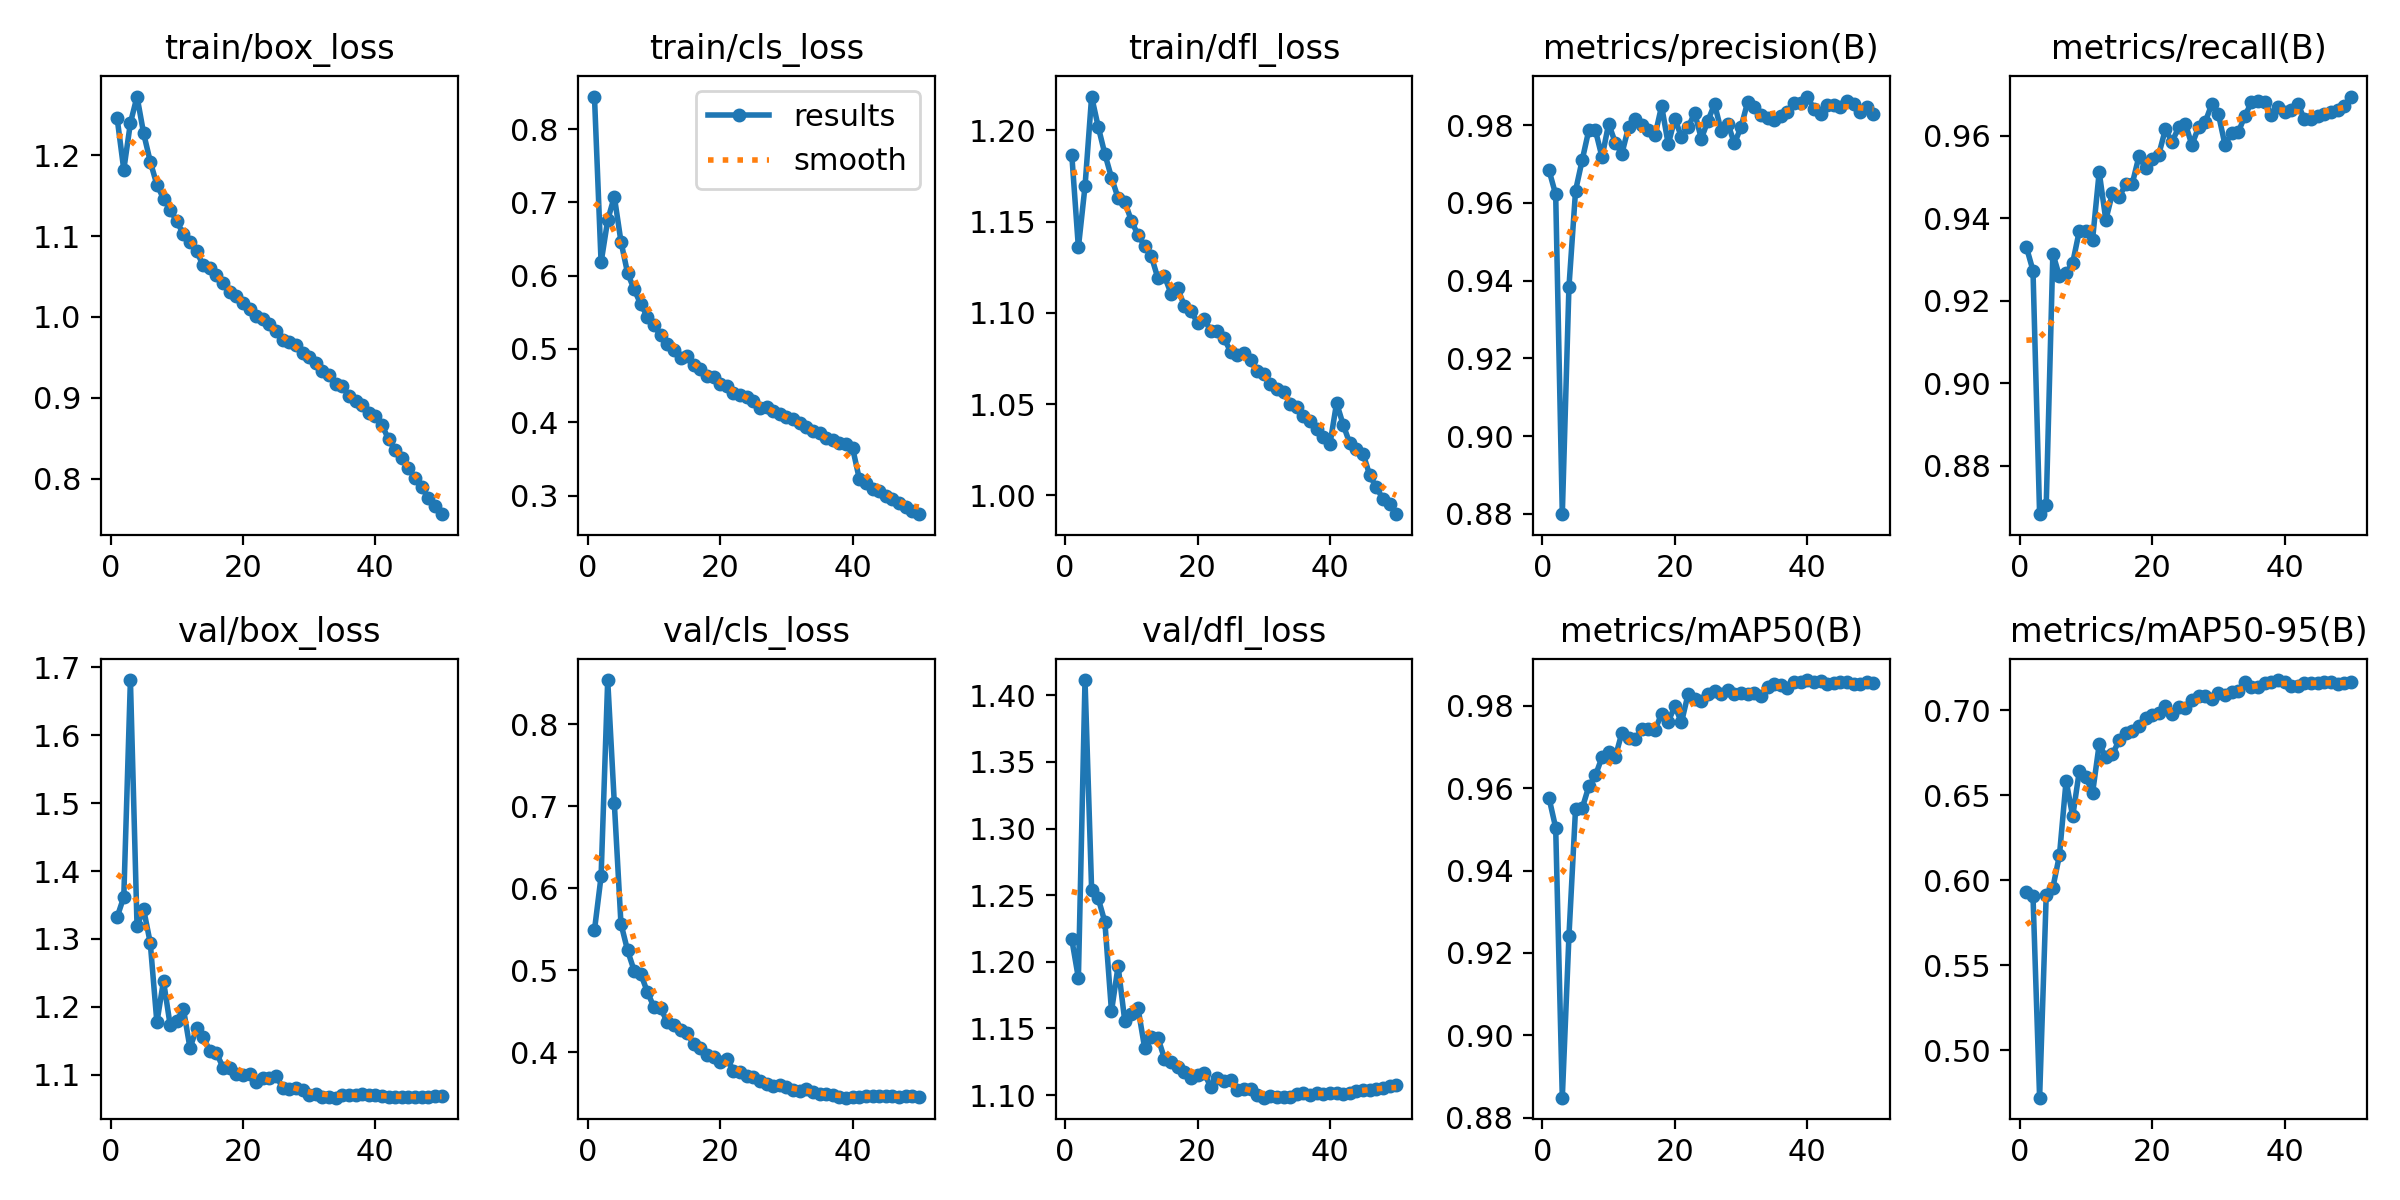

The file beside this chart, header and first rows:
epoch, time, train/box_loss, train/cls_loss, train/dfl_loss, metrics/precision(B), metrics/recall(B), metrics/mAP50(B), metrics/mAP50-95(B), val/box_loss, val/cls_loss, val/dfl_loss, lr/pg0, lr/pg1, lr/pg2
1, 86.2, 1.246, 0.8443, 1.187, 0.9684, 0.933, 0.9576, 0.593, 1.332, 0.549, 1.217, 0.003328, 0.003328, 0.003328
2, 168.5, 1.182, 0.618, 1.136, 0.9622, 0.9273, 0.9504, 0.5908, 1.362, 0.6146, 1.188, 0.00653, 0.00653, 0.00653
3, 248.2, 1.24, 0.6758, 1.169, 0.8799, 0.8682, 0.8848, 0.472, 1.681, 0.854, 1.411, 0.009599, 0.009599, 0.009599
4, 327.9, 1.273, 0.7079, 1.219, 0.9383, 0.8704, 0.924, 0.5913, 1.319, 0.7038, 1.254, 0.009406, 0.009406, 0.009406
5, 408.1, 1.227, 0.6465, 1.202, 0.9631, 0.9314, 0.955, 0.5955, 1.344, 0.5571, 1.248, 0.009208, 0.009208, 0.009208
6, 488.8, 1.192, 0.6035, 1.187, 0.971, 0.9259, 0.9551, 0.6147, 1.294, 0.5242, 1.23, 0.00901, 0.00901, 0.00901
7, 569.3, 1.163, 0.5812, 1.174, 0.9787, 0.9267, 0.9604, 0.6585, 1.177, 0.4996, 1.163, 0.008812, 0.008812, 0.008812
8, 651, 1.146, 0.5608, 1.163, 0.9787, 0.9292, 0.9631, 0.6375, 1.238, 0.4955, 1.197, 0.008614, 0.008614, 0.008614
9, 731, 1.133, 0.544, 1.161, 0.9718, 0.937, 0.9675, 0.6643, 1.173, 0.4735, 1.156, 0.008416, 0.008416, 0.008416
10, 810.3, 1.118, 0.5321, 1.151, 0.9804, 0.9368, 0.9689, 0.6606, 1.18, 0.4549, 1.161, 0.008218, 0.008218, 0.008218
11, 890, 1.103, 0.5183, 1.143, 0.9755, 0.9348, 0.9675, 0.6513, 1.197, 0.4538, 1.165, 0.00802, 0.00802, 0.00802
12, 969.5, 1.093, 0.5063, 1.137, 0.9727, 0.9512, 0.9735, 0.6799, 1.139, 0.4367, 1.136, 0.007822, 0.007822, 0.007822
13, 1050, 1.081, 0.4983, 1.131, 0.9795, 0.9396, 0.9722, 0.6725, 1.169, 0.4338, 1.144, 0.007624, 0.007624, 0.007624
14, 1129, 1.064, 0.487, 1.119, 0.9816, 0.9461, 0.9719, 0.674, 1.156, 0.4273, 1.143, 0.007426, 0.007426, 0.007426
15, 1208, 1.06, 0.4904, 1.12, 0.98, 0.9451, 0.9743, 0.6823, 1.135, 0.423, 1.127, 0.007228, 0.007228, 0.007228
16, 1288, 1.051, 0.4783, 1.111, 0.9787, 0.9482, 0.9744, 0.6866, 1.132, 0.4101, 1.125, 0.00703, 0.00703, 0.00703
17, 1368, 1.042, 0.4721, 1.113, 0.9774, 0.9484, 0.9742, 0.6877, 1.11, 0.4052, 1.121, 0.006832, 0.006832, 0.006832
18, 1447, 1.031, 0.4634, 1.104, 0.985, 0.955, 0.978, 0.6909, 1.11, 0.3971, 1.117, 0.006634, 0.006634, 0.006634
19, 1527, 1.026, 0.4612, 1.101, 0.9751, 0.9522, 0.9762, 0.6955, 1.101, 0.3948, 1.113, 0.006436, 0.006436, 0.006436
20, 1606, 1.017, 0.4525, 1.094, 0.9817, 0.9545, 0.9799, 0.697, 1.1, 0.3876, 1.115, 0.006238, 0.006238, 0.006238
21, 1686, 1.01, 0.4491, 1.097, 0.977, 0.9554, 0.976, 0.6982, 1.101, 0.3924, 1.117, 0.00604, 0.00604, 0.00604
22, 1766, 1.001, 0.4395, 1.09, 0.9795, 0.9616, 0.9829, 0.7025, 1.089, 0.3778, 1.106, 0.005842, 0.005842, 0.005842
23, 1846, 0.997, 0.437, 1.09, 0.9832, 0.9586, 0.9816, 0.6978, 1.096, 0.3766, 1.113, 0.005644, 0.005644, 0.005644
24, 1925, 0.9912, 0.4344, 1.086, 0.9765, 0.962, 0.9812, 0.7021, 1.096, 0.3714, 1.111, 0.005446, 0.005446, 0.005446
25, 2005, 0.9831, 0.4292, 1.079, 0.9812, 0.9629, 0.9829, 0.7011, 1.099, 0.3695, 1.112, 0.005248, 0.005248, 0.005248
26, 2085, 0.9715, 0.4191, 1.077, 0.9854, 0.9578, 0.9835, 0.7059, 1.081, 0.3653, 1.104, 0.00505, 0.00505, 0.00505
27, 2165, 0.9695, 0.4214, 1.078, 0.9786, 0.962, 0.9828, 0.7086, 1.078, 0.3617, 1.105, 0.004852, 0.004852, 0.004852
28, 2244, 0.9649, 0.4147, 1.074, 0.9804, 0.9633, 0.9839, 0.7082, 1.08, 0.359, 1.104, 0.004654, 0.004654, 0.004654
29, 2324, 0.9553, 0.4107, 1.068, 0.9753, 0.9676, 0.9828, 0.7063, 1.077, 0.3598, 1.1, 0.004456, 0.004456, 0.004456
30, 2404, 0.9508, 0.4069, 1.066, 0.9796, 0.9653, 0.983, 0.7099, 1.071, 0.3582, 1.098, 0.004258, 0.004258, 0.004258
31, 2483, 0.9424, 0.404, 1.061, 0.986, 0.9578, 0.983, 0.709, 1.072, 0.3544, 1.099, 0.00406, 0.00406, 0.00406
32, 2563, 0.9326, 0.3992, 1.058, 0.9848, 0.9606, 0.983, 0.711, 1.067, 0.3527, 1.098, 0.003862, 0.003862, 0.003862
33, 2643, 0.928, 0.3929, 1.057, 0.9827, 0.9608, 0.9825, 0.7112, 1.068, 0.3548, 1.098, 0.003664, 0.003664, 0.003664
34, 2723, 0.9173, 0.3887, 1.05, 0.9817, 0.9648, 0.9847, 0.7164, 1.066, 0.3512, 1.099, 0.003466, 0.003466, 0.003466
35, 2802, 0.9142, 0.3858, 1.049, 0.9814, 0.9681, 0.9853, 0.7136, 1.07, 0.3491, 1.101, 0.003268, 0.003268, 0.003268
36, 2882, 0.9026, 0.3791, 1.043, 0.9824, 0.9684, 0.9852, 0.7135, 1.07, 0.349, 1.102, 0.00307, 0.00307, 0.00307
37, 2961, 0.8956, 0.376, 1.041, 0.9833, 0.9683, 0.9843, 0.7161, 1.07, 0.3482, 1.1, 0.002872, 0.002872, 0.002872
38, 3040, 0.8906, 0.3721, 1.036, 0.9856, 0.9651, 0.9859, 0.7166, 1.072, 0.3461, 1.101, 0.002674, 0.002674, 0.002674
39, 3120, 0.8806, 0.3696, 1.032, 0.9857, 0.967, 0.9859, 0.7178, 1.071, 0.3447, 1.101, 0.002476, 0.002476, 0.002476
40, 3200, 0.8769, 0.3645, 1.028, 0.9874, 0.9658, 0.9863, 0.7164, 1.071, 0.3452, 1.102, 0.002278, 0.002278, 0.002278
41, 3280, 0.8662, 0.3228, 1.051, 0.9842, 0.9662, 0.9859, 0.7145, 1.069, 0.3453, 1.102, 0.00208, 0.00208, 0.00208
42, 3361, 0.8486, 0.3171, 1.039, 0.9829, 0.9678, 0.986, 0.7146, 1.067, 0.3463, 1.101, 0.001882, 0.001882, 0.001882
43, 3440, 0.8349, 0.3092, 1.028, 0.9851, 0.964, 0.9853, 0.7162, 1.067, 0.3469, 1.102, 0.001684, 0.001684, 0.001684
44, 3520, 0.8249, 0.3066, 1.025, 0.9851, 0.9641, 0.9855, 0.7163, 1.068, 0.3463, 1.103, 0.001486, 0.001486, 0.001486
45, 3600, 0.8132, 0.2999, 1.023, 0.9847, 0.9648, 0.9858, 0.7161, 1.067, 0.3463, 1.104, 0.001288, 0.001288, 0.001288
46, 3680, 0.8006, 0.2954, 1.011, 0.9863, 0.9653, 0.9857, 0.7164, 1.067, 0.3463, 1.104, 0.00109, 0.00109, 0.00109
47, 3759, 0.7892, 0.2895, 1.004, 0.9856, 0.9658, 0.9853, 0.7164, 1.067, 0.3462, 1.104, 0.000892, 0.000892, 0.000892
48, 3839, 0.7759, 0.2847, 0.9982, 0.9833, 0.9663, 0.9853, 0.7156, 1.068, 0.3465, 1.106, 0.000694, 0.000694, 0.000694
49, 3919, 0.7659, 0.2793, 0.9954, 0.9847, 0.9672, 0.9858, 0.7161, 1.068, 0.3464, 1.107, 0.000496, 0.000496, 0.000496
50, 3999, 0.756, 0.2746, 0.9897, 0.9829, 0.9695, 0.9855, 0.7166, 1.068, 0.3462, 1.107, 0.000298, 0.000298, 0.000298
